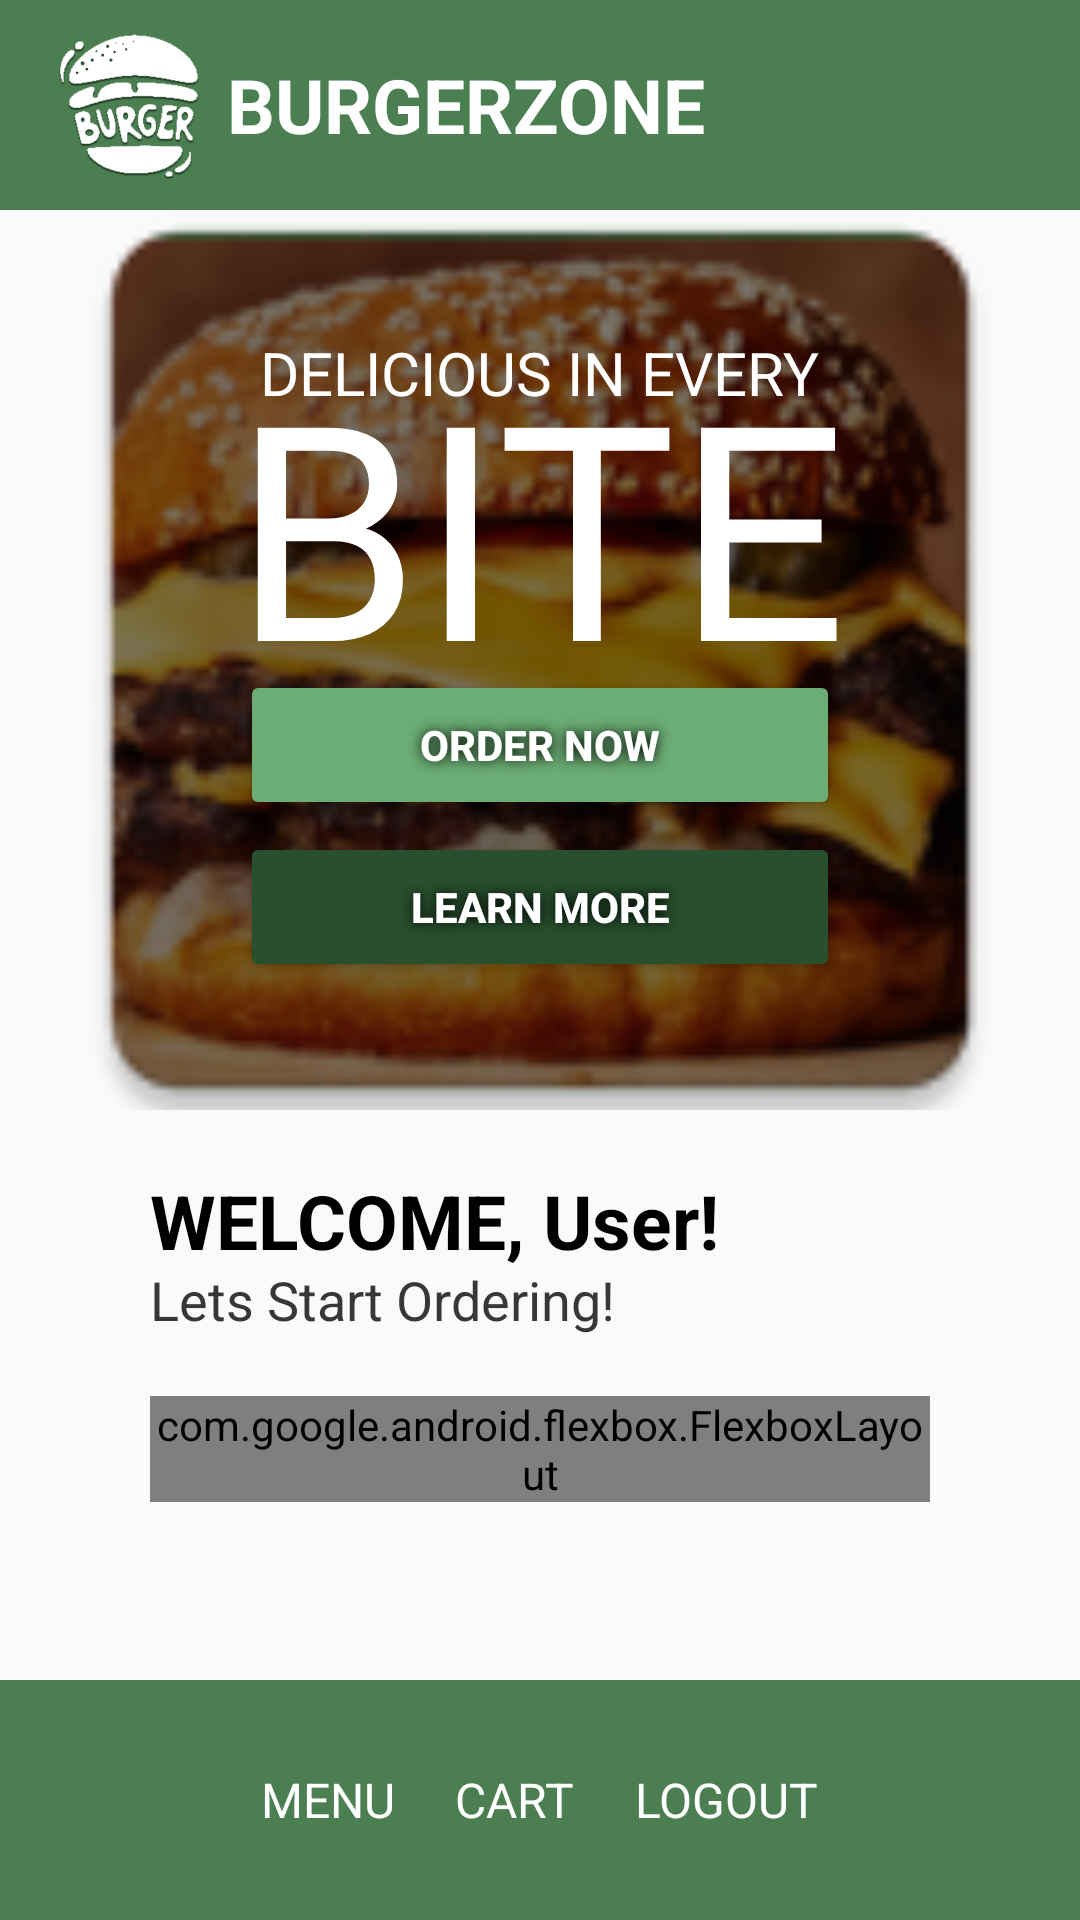

Produce the Android XML layout that renders to this screen, including the resource entries it uses.
<!-- AndroidManifest.xml: application theme Theme.MADPROJECT -->
<!-- res/layout/homepage.xml -->
<?xml version="1.0" encoding="utf-8"?>
<LinearLayout xmlns:android="http://schemas.android.com/apk/res/android"
    xmlns:app="http://schemas.android.com/apk/res-auto"
    xmlns:tools="http://schemas.android.com/tools"
    android:layout_width="match_parent"
    android:layout_height="match_parent"
    android:orientation="vertical">

    <LinearLayout
        android:layout_width="match_parent"
        android:layout_height="70dp"
        android:background="@color/green"
        android:orientation="horizontal"
        android:gravity="center|start">

        <LinearLayout
            android:layout_width="wrap_content"
            android:layout_height="wrap_content"
            android:gravity="center|start"
        >

            <ImageView
                android:layout_width="wrap_content"
                android:layout_height="wrap_content"
                android:src="@mipmap/burgerzone_logo"
                android:scaleType="centerCrop"
                android:layout_marginLeft="-10dp"
            />

            <TextView
                android:layout_width="wrap_content"
                android:layout_height="wrap_content"
                android:textColor="@color/white"
                android:text="BURGERZONE"
                android:textSize="25sp"
                android:layout_marginLeft="-23dp"
                android:textStyle="bold"
            />

        </LinearLayout>


    </LinearLayout>

    <ScrollView
        android:layout_width="match_parent"
        android:layout_height="0dp"
        android:layout_weight="1">

        <LinearLayout
            android:layout_width="match_parent"
            android:layout_height="match_parent"
            android:orientation="vertical">

            <FrameLayout
                android:layout_width="match_parent"
                android:layout_height="300dp">

                <ImageView
                    android:layout_width="match_parent"
                    android:layout_height="match_parent"
                    android:src="@mipmap/burger"
                    android:scaleType="centerCrop"
                    android:tint="@color/overlayblack"
                    tools:ignore="UseAppTint" />

                <LinearLayout
                    android:layout_width="match_parent"
                    android:layout_height="match_parent"
                    android:gravity="center"
                    android:orientation="vertical">

                    <TextView
                        android:layout_width="wrap_content"
                        android:layout_height="wrap_content"
                        android:textColor="@color/white"
                        android:text="DELICIOUS IN EVERY"
                        android:textSize="20sp"/>

                    <TextView
                        android:layout_width="wrap_content"
                        android:layout_height="wrap_content"
                        android:textColor="@color/white"
                        android:text="BITE"
                        android:layout_marginTop="-30dp"
                        android:layout_marginBottom="-20dp"
                        android:textSize="100sp"/>

                    <Button
                        android:layout_width="200dp"
                        android:layout_height="50dp"
                        android:layout_marginTop="-20dp"
                        style="@style/StandardButton"
                        android:backgroundTint="@color/lightgreen"
                        android:text="Order Now"
                        />

                    <Button
                        android:layout_width="200dp"
                        android:layout_height="50dp"
                        style="@style/StandardButton"
                        android:backgroundTint="@color/darkgreen"
                        android:text="Learn more"
                        />

                </LinearLayout>

            </FrameLayout>

            <LinearLayout
                android:layout_width="match_parent"
                android:layout_height="wrap_content"
                android:orientation="vertical"
                android:layout_marginLeft="50dp"
                android:layout_marginRight="50dp"
                android:layout_marginTop="20dp"
            >

                <TextView
                    android:layout_width="wrap_content"
                    android:layout_height="wrap_content"
                    android:textColor="@color/black"
                    android:text="WELCOME, User!"
                    android:textStyle="bold"
                    android:textSize="25sp"
                    />

                <TextView
                    android:layout_width="wrap_content"
                    android:layout_height="wrap_content"
                    android:textColor="@color/darkgray"
                    android:text="Lets Start Ordering!"
                    android:layout_marginTop="-3dp"
                    android:textSize="18sp"
                    />

            </LinearLayout>

            <com.google.android.flexbox.FlexboxLayout
                android:layout_width="match_parent"
                android:layout_height="wrap_content"
                app:flexWrap="wrap"
                app:justifyContent="flex_start"
                android:layout_marginLeft="50dp"
                android:layout_marginRight="50dp"
                android:layout_marginTop="20dp"
                android:layout_gravity="center|top">

                

                

            </com.google.android.flexbox.FlexboxLayout>

        </LinearLayout>

    </ScrollView>

    <LinearLayout
        android:layout_width="match_parent"
        android:layout_height="80dp"
        android:background="@color/green"
        android:orientation="horizontal"
        android:gravity="center"
        >

        

        
        <TextView
            android:layout_width="wrap_content"
            android:layout_height="wrap_content"
            android:textColor="@color/white"
            android:text="MENU"
            android:textSize="16sp"
            android:layout_marginRight="20dp"
        />

        <TextView
            android:layout_width="wrap_content"
            android:layout_height="wrap_content"
            android:textColor="@color/white"
            android:text="CART"
            android:textSize="16sp"
            android:layout_marginRight="20dp"
            />

        <TextView
            android:layout_width="wrap_content"
            android:layout_height="wrap_content"
            android:textColor="@color/white"
            android:text="LOGOUT"
            android:textSize="16sp"
            />

    </LinearLayout>

</LinearLayout>
<!-- resources referenced by this layout -->
<resources>
  <color name="black">#FF000000</color>
  <color name="darkgray">#373737</color>
  <color name="darkgreen">#28502E</color>
  <color name="green">#4B7F52</color>
  <color name="lightgreen">#6BAD74</color>
  <color name="overlayblack">#84000000</color>
  <color name="white">#FFFFFFFF</color>
  <!-- drawable imagetopradius (drawable) -->
  <?xml version="1.0" encoding="utf-8"?>
  <shape xmlns:android="http://schemas.android.com/apk/res/android"
      android:shape="rectangle">
  
      <corners android:topLeftRadius="10dp" android:topRightRadius="10dp"/>
  
  </shape>
  <!-- mipmap burger: webp bitmap (mipmap-hdpi, 7890 bytes) -->
  <!-- mipmap burgerzone_logo: webp bitmap (mipmap-hdpi, 3622 bytes) -->
  <style name="StandardButton">
  
          <item name="android:layout_margin">2dp</item>
          <item name="android:textColor">@color/white</item>
          <item name="android:textStyle">bold</item>
          <item name="android:gravity">center</item>
          <item name="background">@drawable/rectangle</item>
          <item name="android:shadowColor">@color/black</item>
          <item name="android:shadowRadius">10</item>
  
      </style>
  <style name="Theme.MADPROJECT" parent="Base.Theme.MADPROJECT" />
  <style name="Base.Theme.MADPROJECT" parent="Theme.AppCompat.DayNight.NoActionBar">
          
          
          <item name="android:statusBarColor">@color/green</item>
          <item name="android:navigationBarColor">@color/green</item>
          <item name="colorPrimary">@color/green</item>
          <item name="colorPrimaryDark">@color/darkgreen</item>
      </style>
</resources>
